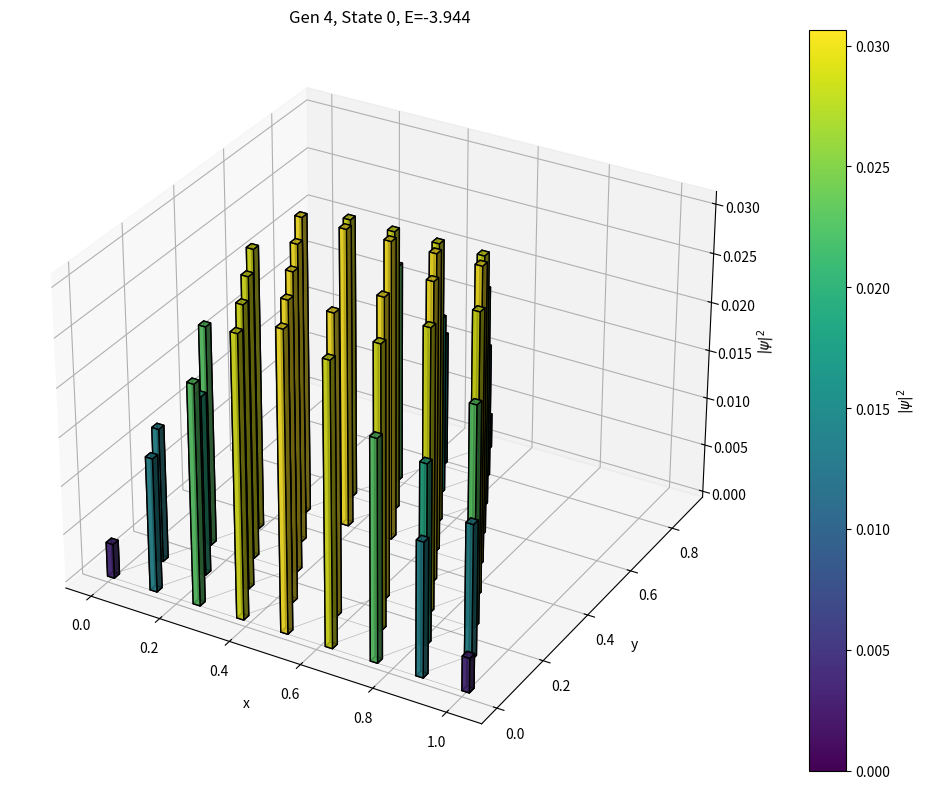

This chart was generated by the following Python code:
import numpy as np
import scipy.sparse as sp
from scipy.sparse.linalg import eigsh
import matplotlib.pyplot as plt


def build_sierpinski_2(G):
    # Level-0: Base triangle
    nodes = [(0, 0), (1, 0), (0.5, np.sqrt(3)/2)]
    edges = [(0, 1), (1, 2), (2, 0)]
    
    for g in range(1, G):
        N_prev = len(nodes)
        new_nodes = []
        new_edges = []
        
        # Generate 3 scaled/offset copies
        for i, offset in enumerate([(0, 0), (0.5, 0), (0.25, np.sqrt(3)/4)]):
            # Scale and shift nodes
            shifted_nodes = [(x/2 + offset[0], y/2 + offset[1]) 
                           for (x, y) in nodes]
            new_nodes.extend(shifted_nodes)
            
            # Reindex edges with offset
            edge_offset = i * N_prev
            new_edges.extend([(u + edge_offset, v + edge_offset) 
                            for (u, v) in edges])
        
        # Deduplicate nodes and build mapping
        coord_to_index = {}
        dedup_nodes = []
        old_to_new = {}  # Old index → new index
        
        for old_idx, (x, y) in enumerate(new_nodes):
            key = (round(x, 10), round(y, 10))
            if key not in coord_to_index:
                coord_to_index[key] = len(dedup_nodes)
                dedup_nodes.append((x, y))
            old_to_new[old_idx] = coord_to_index[key]
        
        # Rebuild edges using new indices
        dedup_edges = set()
        for u, v in new_edges:
            new_u, new_v = old_to_new[u], old_to_new[v]
            if new_u != new_v:  # Remove self-loops
                dedup_edges.add(tuple(sorted((new_u, new_v))))  # Ensure unique representation
        
        # Verify edges are nearest-neighbors
        final_edges = []
        node_array = np.array(dedup_nodes)
        for u, v in dedup_edges:
            dist = np.linalg.norm(node_array[u] - node_array[v])
            expected_dist = 1.0/(2**g)  # Scaled nearest-neighbor distance
            if np.isclose(dist, expected_dist, atol=1e-5):
                final_edges.append((u, v))
        
        nodes = dedup_nodes
        edges = final_edges
    
    return nodes, edges

def tight_binding_sierpinski_2(G, t=1.0):
    """
    Code basically performs

    H[rows[i],cols[i]]=vals[i] for i in range (len(vals))

    implicitly
    """
    nodes, edges = build_sierpinski_2(G)  # Uses the corrected fractal generator
    N = len(nodes)
    rows, cols, vals = [], [], []
    for i, j in edges:
        rows += [i, j]
        cols += [j, i]
        vals += [-t, -t]  # Hopping terms
    H = sp.coo_matrix((vals, (rows, cols)), shape=(N, N)).tocsr()
    return H, nodes, edges

def plot_tb_sierpinski_2(G, t=1.0, k=6):
    H, nodes, edges = tight_binding_sierpinski_2(G, t)
    eigvals, eigvecs = eigsh(H, k=k, which='SA')
    nodes = np.array(nodes)  # Shape: (N, 2)
    
    figs = []
    for i in range(k):
        psi = eigvecs[:, i]
        prob = np.abs(psi)**2
        
        fig = plt.figure(figsize=(12, 8))
        ax = fig.add_subplot(111, projection='3d')
        
        # Normalize probabilities for color mapping
        prob_normalized = prob / prob.max()
        colors = plt.cm.viridis(prob_normalized)  # Color bars by probability
        
        # Plot 3D bars
        dx = dy = 0.02  # Width/depth of bars (adjust based on node spacing)
        ax.bar3d(
            nodes[:, 0],          # x-coordinates
            nodes[:, 1],          # y-coordinates
            np.zeros_like(prob),  # Base of bars (z=0)
            dx, dy,               # Bar width/depth
            prob,                 # Bar height (z)
            color=colors,
            edgecolor='k',
            alpha=0.8
        )
        
        # Add edges (optional)
        for (u, v) in edges:
            ax.plot(
                [nodes[u, 0], nodes[v, 0]],
                [nodes[u, 1], nodes[v, 1]],
                [0, 0],  # Edges at base (z=0)
                color='gray', linewidth=0.5, alpha=0.5
            )
        
        ax.set_title(f"Gen {G}, State {i}, E={eigvals[i]:.3f}")
        ax.set_xlabel('x')
        ax.set_ylabel('y')
        ax.set_zlabel('$|\psi|^2$')
        
        # Add colorbar
        mappable = plt.cm.ScalarMappable(cmap='viridis', norm=plt.Normalize(0, prob.max()))
        mappable.set_array(prob)
        fig.colorbar(mappable, ax=ax, label='$|\psi|^2$')
        
        figs.append(fig)
    
    plt.tight_layout()
    plt.show()
    return eigvals, figs

eigvals, figs = plot_tb_sierpinski_2(G=4, k=1)